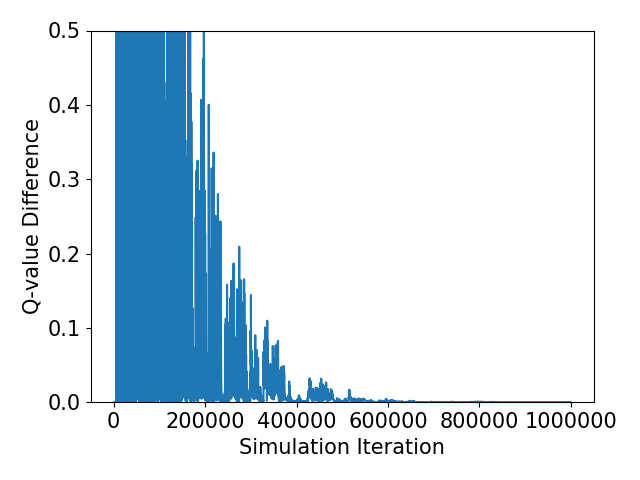

The data file committed next to this chart (first rows):
Simulation Iteration, Q-Value, Q-value Difference
0.0, 0.0, 
52.0, 0.0, 0.0
182.0, 3.8767323290729856e-14, 3.8767323290729856e-14
354.0, 1.0041854638299116e-13, 6.16512230922613e-14
388.0, 1.1418063887431229e-13, 1.3762092491321124e-14
556.0, 1.2095941813183624e-13, 6.778779257523954e-15
576.0, 1.2406896324786644e-13, 3.1095451160302045e-15
594.0, 1.2504271082379997e-13, 9.737475759335216e-16
600.0, -2.071269887258831e-12, 2.196312598082631e-12
605.0, -2.3255699805767295e-12, 2.543000933178984e-13
688.0, -2.3773132186054148e-12, 5.174323802868533e-14
830.0, -5.5958108974541e-12, 3.2184976788486855e-12
987.0, -1.2042749837850246e-11, 6.446938940396145e-12
1026, -1.3955893027574205e-11, 1.9131431897239594e-12
1150, 1.3557273813807797e-10, 1.4952863116565216e-10
1243, -8.175453966214548e-12, 1.4374819210429252e-10
1476, -1.7000100448310808e-11, 8.82464648209626e-12
1528, -1.7700540580478085e-11, 7.004401321672771e-13
1585, -1.7360980152676893e-11, 3.3956042780119187e-13
1629, -1.7188035780180162e-11, 1.729443724967305e-13
1709, -1.7565258524596064e-11, 3.7722274441590145e-13
1722, -1.769851066638708e-11, 1.3325214179101648e-13
1821, -2.7700871067755538e-11, 1.0002360401368457e-11
1921, -2.3742089445747564e-11, 3.958781622007973e-12
1994, -1.7984108262250326e-10, 1.560989931767557e-10
2005, -1.97341454774219e-10, 1.750037215171573e-11
2014, -1.993046235234485e-10, 1.963168749229521e-12
2022, -1.987631929674713e-10, 5.414305559772127e-13
2762, 2.1604387752173246e-11, 2.2036758071964456e-10
2791, -3.6599782581011596e-11, 5.820417033318484e-11
2820, -8.792215817177387e-11, 5.132237559076228e-11
2881, -8.620683055965735e-10, 7.741461474247997e-10
3021, -9.535552795151613e-10, 9.148697391858783e-11
3074, -9.652136229836572e-10, 1.1658343468495888e-11
3135, -9.695643847989867e-10, 4.350761815329502e-12
3161, -9.701839527835284e-10, 6.195679845416516e-13
3229, -9.725650158295219e-10, 2.3810630459934607e-12
3241, -9.665258497770394e-10, 6.039166052482499e-12
3277, -9.65907223340683e-10, 6.186264363564512e-13
3339, -1.8169049765043266e-10, 7.842167256902503e-10
3391, -8.726367858769055e-11, 9.442681906274211e-11
3490, -8.089926862379506e-11, 6.364409963895483e-12
3713, 5.455439405275432e-10, 6.264432091513382e-10
3778, 6.584366170161787e-10, 1.1289267648863552e-10
4014, 7.950327907135971e-10, 1.3659617369741847e-10
4074, 1.9708583997798197e-09, 1.1758256090662224e-09
4094, 2.106265760841539e-09, 1.3540736106171928e-10
4261, 1.197177638597937e-09, 9.09088122243602e-10
4263, 1.0829012493224376e-09, 1.1427638927549937e-10
4307, 1.0648821987085988e-09, 1.8019050613838752e-11
4309, 1.0597324696082506e-09, 5.149729100348196e-12
4322, 1.059083701749437e-09, 6.487678588137163e-13
4407, -4.343880920874901e-10, 1.493471793836927e-09
4453, 4.9856208693406086e-11, 4.842443007808962e-10
4487, 1.0932462363033685e-10, 5.946841493693076e-11
4650, -1.7559480747993603e-11, 1.2688410437833046e-10
4660, -3.3798730806304854e-11, 1.623925005831125e-11
4741, -2.883024017901913e-10, 2.545036709838864e-10
4796, -3.380635666081799e-11, 2.544960451293733e-10
4887, -1.0266585815911928e-12, 3.27796980792268e-11
... 12,329 more rows
